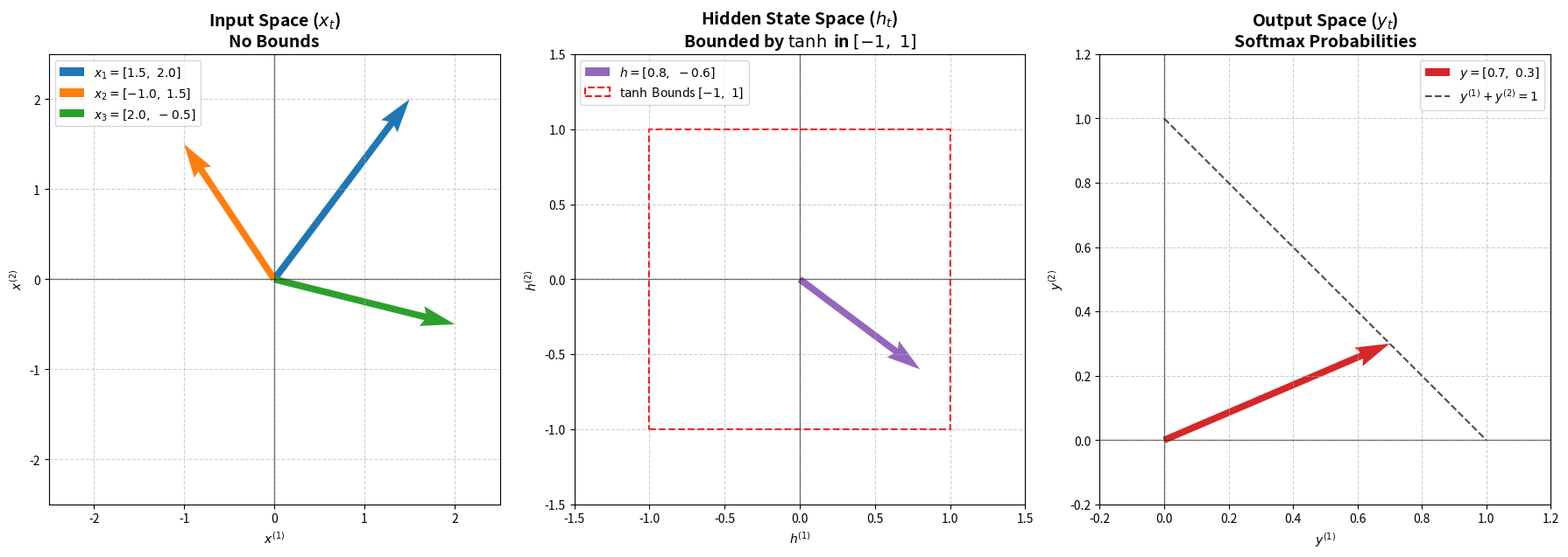
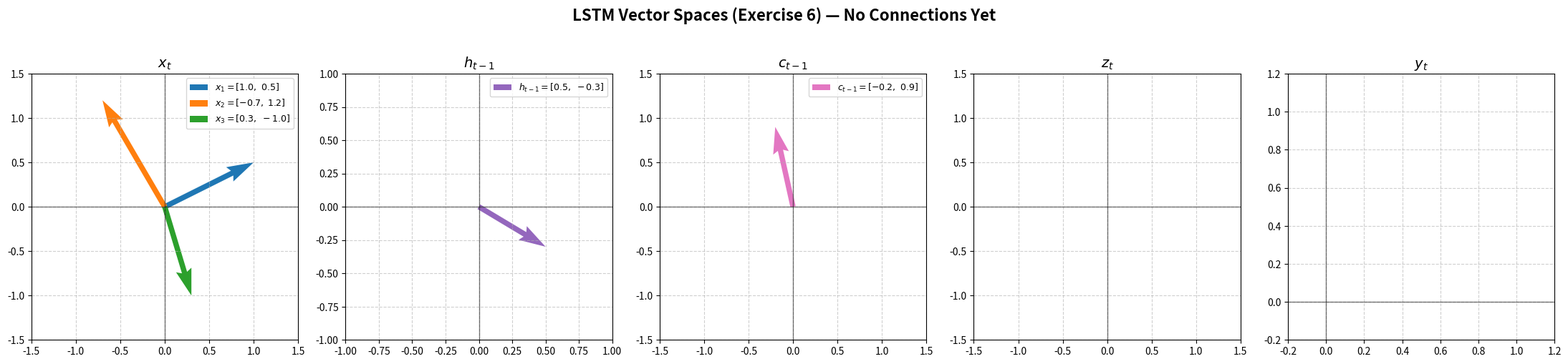
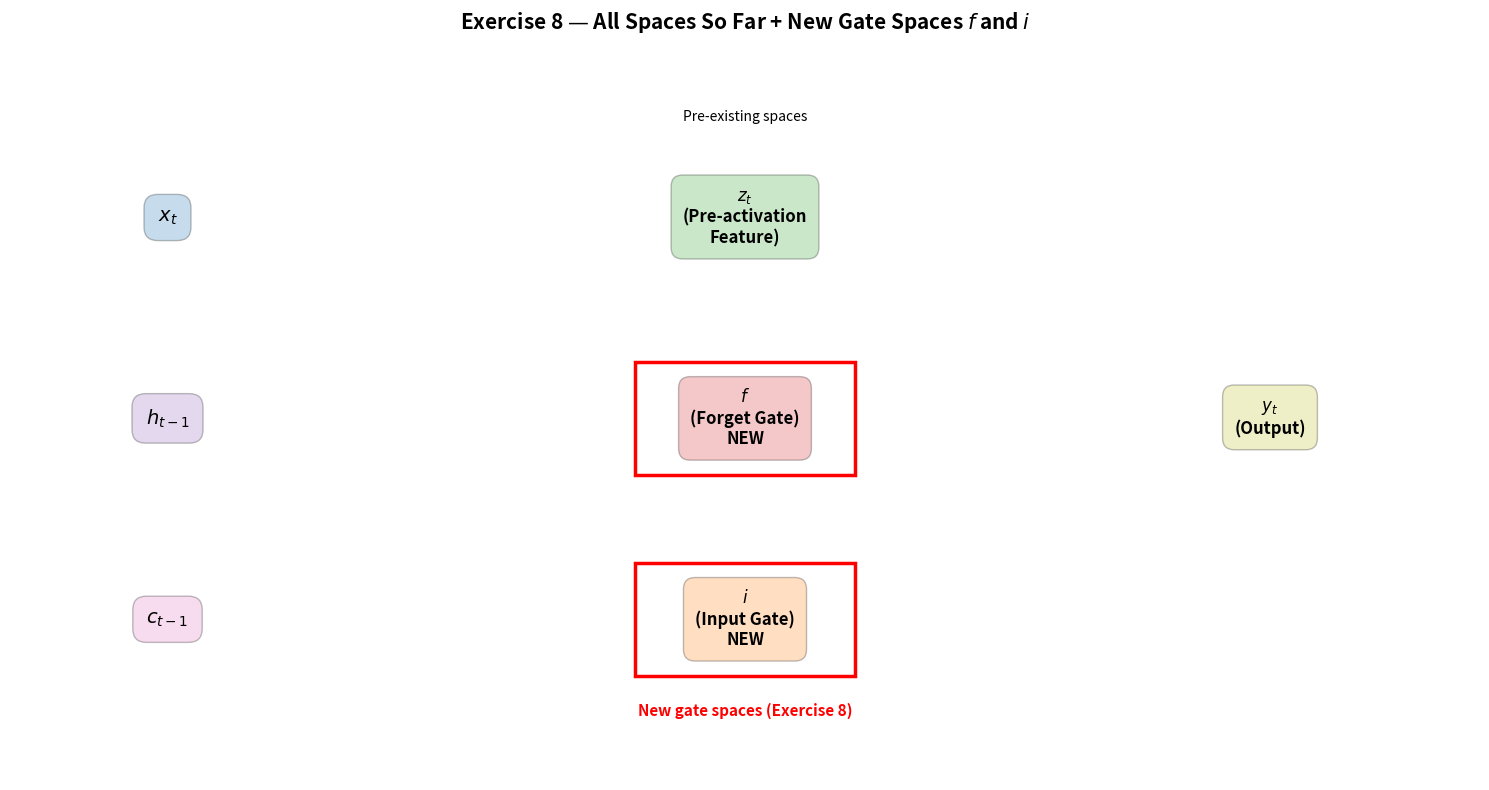
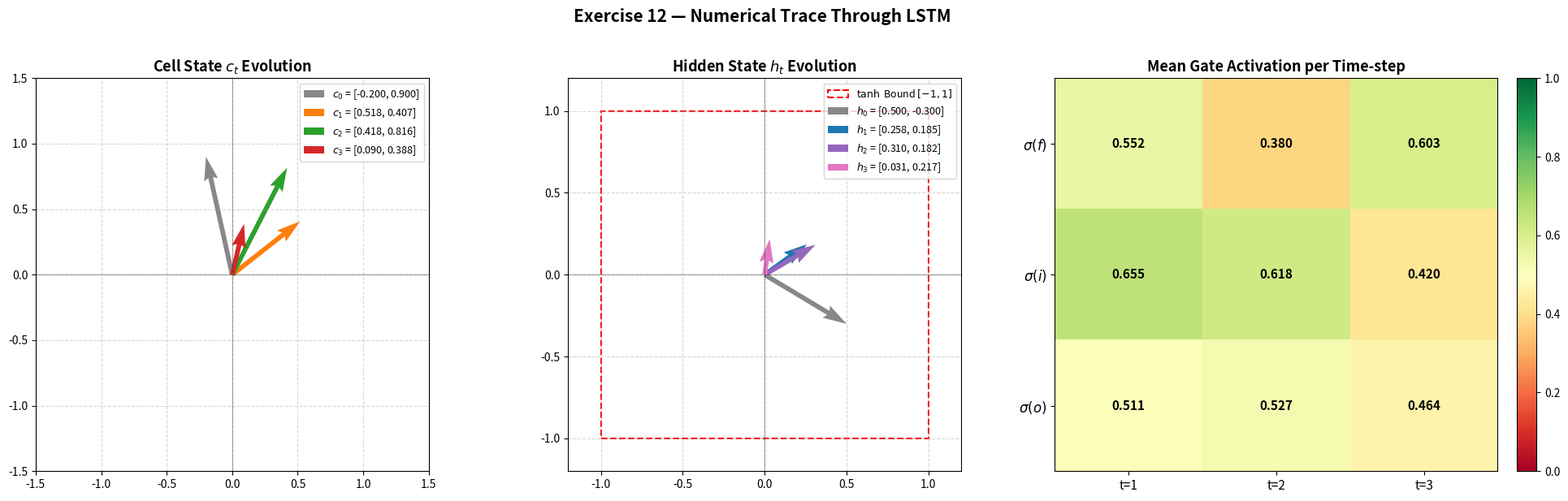

Python code for these plots, in order:
# Exported notebook code; may contain IPython commands.
# %%
import numpy as np
import matplotlib.pyplot as plt
import matplotlib.patches as patches

# تعریف بردارها
x1 = np.array([1.5, 2.0])
x2 = np.array([-1.0, 1.5])
x3 = np.array([2.0, -0.5])
h = np.array([0.8, -0.6])
y = np.array([0.7, 0.3])

fig, axs = plt.subplots(1, 3, figsize=(18, 6))

# --- فضای ورودی ---
axs[0].axhline(0, color='black', linewidth=1, alpha=0.5)
axs[0].axvline(0, color='black', linewidth=1, alpha=0.5)
axs[0].quiver(0, 0, x1[0], x1[1], angles='xy', scale_units='xy', scale=1,
              color='#1f77b4', width=0.015, label=r'$x_1 = [1.5,\ 2.0]$')
axs[0].quiver(0, 0, x2[0], x2[1], angles='xy', scale_units='xy', scale=1,
              color='#ff7f0e', width=0.015, label=r'$x_2 = [-1.0,\ 1.5]$')
axs[0].quiver(0, 0, x3[0], x3[1], angles='xy', scale_units='xy', scale=1,
              color='#2ca02c', width=0.015, label=r'$x_3 = [2.0,\ -0.5]$')
axs[0].set_xlim(-2.5, 2.5)
axs[0].set_ylim(-2.5, 2.5)
axs[0].set_aspect('equal')
axs[0].set_title(r'Input Space ($x_t$)' + '\nNo Bounds', fontsize=14, fontweight='bold')
axs[0].set_xlabel(r'$x^{(1)}$')
axs[0].set_ylabel(r'$x^{(2)}$')
axs[0].legend(loc='upper left')
axs[0].grid(True, linestyle='--', alpha=0.6)

# --- فضای وضعیت پنهان ---
axs[1].axhline(0, color='black', linewidth=1, alpha=0.5)
axs[1].axvline(0, color='black', linewidth=1, alpha=0.5)
axs[1].quiver(0, 0, h[0], h[1], angles='xy', scale_units='xy', scale=1,
              color='#9467bd', width=0.015, label=r'$h = [0.8,\ -0.6]$')
rect = patches.Rectangle((-1, -1), 2, 2, linewidth=1.5, edgecolor='red',
                         facecolor='none', linestyle='--',
                         label=r'$\tanh$ Bounds $[-1,\ 1]$')
axs[1].add_patch(rect)
axs[1].set_xlim(-1.5, 1.5)
axs[1].set_ylim(-1.5, 1.5)
axs[1].set_aspect('equal')
axs[1].set_title(r'Hidden State Space ($h_t$)' + '\n' + r'Bounded by $\tanh$ in $[-1,\ 1]$',
                 fontsize=14, fontweight='bold')
axs[1].set_xlabel(r'$h^{(1)}$')
axs[1].set_ylabel(r'$h^{(2)}$')
axs[1].legend(loc='upper left')
axs[1].grid(True, linestyle='--', alpha=0.6)

# --- فضای خروجی ---
axs[2].axhline(0, color='black', linewidth=1, alpha=0.5)
axs[2].axvline(0, color='black', linewidth=1, alpha=0.5)
axs[2].quiver(0, 0, y[0], y[1], angles='xy', scale_units='xy', scale=1,
              color='#d62728', width=0.015, label=r'$y = [0.7,\ 0.3]$')
prob_line_x = np.linspace(0, 1, 100)
axs[2].plot(prob_line_x, 1 - prob_line_x, color='black', linestyle='--',
            alpha=0.7, label=r'$y^{(1)} + y^{(2)} = 1$')
axs[2].set_xlim(-0.2, 1.2)
axs[2].set_ylim(-0.2, 1.2)
axs[2].set_aspect('equal')
axs[2].set_title(r'Output Space ($y_t$)' + '\nSoftmax Probabilities',
                 fontsize=14, fontweight='bold')
axs[2].set_xlabel(r'$y^{(1)}$')
axs[2].set_ylabel(r'$y^{(2)}$')
axs[2].legend(loc='upper right')
axs[2].grid(True, linestyle='--', alpha=0.6)

plt.tight_layout()
plt.show()

# %%
# رسم گراف محاسباتی تمرین ۲
fig, ax = plt.subplots(figsize=(12, 6))

bbox_x = dict(boxstyle='round,pad=1', facecolor='#1f77b4', alpha=0.25)
bbox_h_prev = dict(boxstyle='round,pad=1', facecolor='#9467bd', alpha=0.25)
bbox_z = dict(boxstyle='round,pad=1', facecolor='#2ca02c', alpha=0.25)
bbox_h = dict(boxstyle='round,pad=1', facecolor='#d62728', alpha=0.25)

ax.text(1.5, 4.2, 'Input Space\n$x_t$',
        bbox=bbox_x, ha='center', va='center', fontsize=12, fontweight='bold')
ax.text(1.5, 1.2, 'Previous Hidden\n$h_{t-1}$',
        bbox=bbox_h_prev, ha='center', va='center', fontsize=12, fontweight='bold')
ax.text(6.0, 2.7, 'Pre-activation\n$z_t$\n$z_t = W_{xz}x_t + W_{hz}h_{t-1}$',
        bbox=bbox_z, ha='center', va='center', fontsize=12, fontweight='bold')
ax.text(10.5, 2.7, 'New Hidden\n$h_t$\n' + r'$h_t = \tanh(z_t)$',
        bbox=bbox_h, ha='center', va='center', fontsize=12, fontweight='bold')

# فلش از x_t به z_t
ax.annotate('', xy=(4.2, 3.2), xytext=(2.7, 4.2),
            arrowprops=dict(arrowstyle='->', lw=2.5, color='#1f77b4'))
ax.text(3.3, 3.9, r'$W_{xz}$', fontsize=15, color='blue', fontweight='bold', ha='center')

# فلش از h_{t-1} به z_t
ax.annotate('', xy=(4.2, 2.2), xytext=(2.7, 1.2),
            arrowprops=dict(arrowstyle='->', lw=2.5, color='#9467bd'))
ax.text(3.3, 1.4, r'$W_{hz}$', fontsize=15, color='purple', fontweight='bold', ha='center')

# فلش از z_t به h_t
ax.annotate('', xy=(8.7, 2.7), xytext=(7.8, 2.7),
            arrowprops=dict(arrowstyle='->', lw=2.5, color='#d62728'))
ax.text(8.25, 3.0, r'$\tanh$', fontsize=15, color='red', fontweight='bold', ha='center')

ax.set_xlim(0, 12)
ax.set_ylim(0, 5.5)
ax.axis('off')
plt.title('RNN Computational Graph (Exercise 2)', fontsize=16, fontweight='bold', pad=20)
plt.tight_layout()
plt.show()

# %%
W_xz = np.array([[0.5, 1.2],
                 [-0.8, 0.4]])

W_hz = np.array([[0.9, -0.3],
                 [0.6, 0.7]])

x_sample = x1  # بردار x1
h_prev = np.array([0.0, 0.0])  # h0

z_t = W_xz @ x_sample + W_hz @ h_prev
h_1 = np.tanh(z_t)

print(f'W_xz =\n{W_xz}')
print(f'\nW_hz =\n{W_hz}')
print(f'\nx_1 = {x_sample}')
print(f'h_0 = {h_prev}')
print('-' * 40)
print(f'z_t = W_xz @ x_1 + W_hz @ h_0 = {z_t}')
print(f'h_1 = tanh(z_t) = {h_1}')

# %%
# رسم گراف محاسباتی تمرین ۳ (اضافه شدن مسیر h_t -> y_t)
fig, ax = plt.subplots(figsize=(14, 6))

bbox_x = dict(boxstyle='round,pad=1', facecolor='#1f77b4', alpha=0.25)
bbox_h_prev = dict(boxstyle='round,pad=1', facecolor='#9467bd', alpha=0.25)
bbox_z = dict(boxstyle='round,pad=1', facecolor='#2ca02c', alpha=0.25)
bbox_h = dict(boxstyle='round,pad=1', facecolor='#d62728', alpha=0.25)
bbox_y = dict(boxstyle='round,pad=1', facecolor='#ff7f0e', alpha=0.25)

ax.text(1.5, 4.2, 'Input Space\n$x_t$',
        bbox=bbox_x, ha='center', va='center', fontsize=12, fontweight='bold')
ax.text(1.5, 1.2, 'Previous Hidden\n$h_{t-1}$',
        bbox=bbox_h_prev, ha='center', va='center', fontsize=12, fontweight='bold')
ax.text(6.0, 2.7, 'Pre-activation\n$z_t$\n$z_t = W_{xz}x_t + W_{hz}h_{t-1}$',
        bbox=bbox_z, ha='center', va='center', fontsize=12, fontweight='bold')
ax.text(10.0, 2.7, 'New Hidden\n$h_t$\n' + r'$h_t = \tanh(z_t)$',
        bbox=bbox_h, ha='center', va='center', fontsize=12, fontweight='bold')
ax.text(13.5, 2.7, 'Output\n$y_t$\n' + r'$y_t = \mathrm{softmax}(W_{hy} h_t)$',
        bbox=bbox_y, ha='center', va='center', fontsize=12, fontweight='bold')

# فلش از x_t به z_t
ax.annotate('', xy=(4.2, 3.2), xytext=(2.7, 4.2),
            arrowprops=dict(arrowstyle='->', lw=2.5, color='#1f77b4'))
ax.text(3.3, 3.9, r'$W_{xz}$', fontsize=14, color='blue', fontweight='bold', ha='center')

# فلش از h_{t-1} به z_t
ax.annotate('', xy=(4.2, 2.2), xytext=(2.7, 1.2),
            arrowprops=dict(arrowstyle='->', lw=2.5, color='#9467bd'))
ax.text(3.3, 1.4, r'$W_{hz}$', fontsize=14, color='purple', fontweight='bold', ha='center')

# فلش از z_t به h_t
ax.annotate('', xy=(8.2, 2.7), xytext=(7.8, 2.7),
            arrowprops=dict(arrowstyle='->', lw=2.5, color='#d62728'))
ax.text(8.0, 3.2, r'$\tanh$', fontsize=14, color='red', fontweight='bold', ha='center')

# فلش از h_t به y_t (تمرین ۳)
ax.annotate('', xy=(12.0, 2.7), xytext=(11.5, 2.7),
            arrowprops=dict(arrowstyle='->', lw=2.5, color='#ff7f0e'))
ax.text(11.75, 3.2, r'$\mathrm{softmax}(W_{hy} \cdot)$', fontsize=12, color='#ff7f0e', fontweight='bold', ha='center')

ax.set_xlim(0, 15)
ax.set_ylim(0, 5.5)
ax.axis('off')
plt.title('RNN Computational Graph (Exercises 2 & 3)', fontsize=16, fontweight='bold', pad=20)
plt.tight_layout()
plt.show()

# %%
# تعریف ماتریس W_hy
W_hy = np.array([[1.0, 0.3],
                 [-0.5, 0.8]])

# تابع softmax
def softmax(x):
    e_x = np.exp(x - np.max(x))  # برای پایداری عددی
    return e_x / e_x.sum()

# محاسبه خروجی y_1
logits_1 = W_hy @ h_1
y_1 = softmax(logits_1)

print(f'W_hy =\n{W_hy}')
print(f'\nh_1 = {h_1}')
print('-' * 40)
print(f'W_hy @ h_1 = {logits_1}')
print(f'y_1 = softmax(W_hy @ h_1) = {y_1}')
print(f'\nمجموع y_1 = {y_1.sum():.6f}  (باید ۱ باشد)')

# %%
# رسم گراف محاسباتی کامل RNN (تمرین ۴) — فرمول‌ها درون فضاها
fig, ax = plt.subplots(figsize=(14, 6))

bbox_x = dict(boxstyle='round,pad=1', facecolor='#1f77b4', alpha=0.25)
bbox_h_prev = dict(boxstyle='round,pad=1', facecolor='#9467bd', alpha=0.25)
bbox_z = dict(boxstyle='round,pad=1', facecolor='#2ca02c', alpha=0.25)
bbox_h = dict(boxstyle='round,pad=1', facecolor='#d62728', alpha=0.25)
bbox_y = dict(boxstyle='round,pad=1', facecolor='#ff7f0e', alpha=0.25)

ax.text(1.5, 4.2, '$x_t$',
        bbox=bbox_x, ha='center', va='center', fontsize=14, fontweight='bold')
ax.text(1.5, 1.2, '$h_{t-1}$',
        bbox=bbox_h_prev, ha='center', va='center', fontsize=14, fontweight='bold')
ax.text(6.0, 2.7, '$z_t$\n\n$z_t = W_{xz} \\cdot x_t + W_{hz} \\cdot h_{t-1}$',
        bbox=bbox_z, ha='center', va='center', fontsize=12, fontweight='bold')
ax.text(10.0, 2.7, '$h_t$\n\n$h_t = \\tanh(z_t)$',
        bbox=bbox_h, ha='center', va='center', fontsize=12, fontweight='bold')
ax.text(13.5, 2.7, '$y_t$\n\n$y_t = \\mathrm{softmax}(W_{hy} \\cdot h_t)$',
        bbox=bbox_y, ha='center', va='center', fontsize=11, fontweight='bold')

# فلش از x_t به z_t
ax.annotate('', xy=(4.2, 3.2), xytext=(2.5, 4.2),
            arrowprops=dict(arrowstyle='->', lw=2.5, color='#1f77b4'))
ax.text(3.2, 3.9, r'$W_{xz}$', fontsize=14, color='blue', fontweight='bold', ha='center')

# فلش از h_{t-1} به z_t
ax.annotate('', xy=(4.2, 2.2), xytext=(2.5, 1.2),
            arrowprops=dict(arrowstyle='->', lw=2.5, color='#9467bd'))
ax.text(3.2, 1.4, r'$W_{hz}$', fontsize=14, color='purple', fontweight='bold', ha='center')

# فلش از z_t به h_t
ax.annotate('', xy=(8.3, 2.7), xytext=(7.8, 2.7),
            arrowprops=dict(arrowstyle='->', lw=2.5, color='#d62728'))
ax.text(8.05, 3.3, r'$\tanh$', fontsize=14, color='red', fontweight='bold', ha='center')

# فلش از h_t به y_t
ax.annotate('', xy=(12.0, 2.7), xytext=(11.5, 2.7),
            arrowprops=dict(arrowstyle='->', lw=2.5, color='#ff7f0e'))
ax.text(11.75, 3.3, r'$W_{hy}$', fontsize=14, color='#ff7f0e', fontweight='bold', ha='center')

ax.set_xlim(0, 15)
ax.set_ylim(0, 5.5)
ax.axis('off')
plt.title('RNN Architecture with Formulas (Exercise 4)', fontsize=16, fontweight='bold', pad=20)
plt.tight_layout()
plt.show()

# %%
# تمرین ۵: پردازش مرحله‌به‌مرحله سه بردار ورودی

# بردارهای ورودی (از تمرین ۱)
inputs = [x1, x2, x3]

# وضعیت پنهان اولیه
h_prev = np.array([0.0, 0.0])

print('=' * 50)
print('پردازش مرحله‌به‌مرحله RNN')
print('=' * 50)
print(f'h_0 = {h_prev}')
print()

# پردازش هر مرحله
hidden_states = [h_prev]
for t, x_t in enumerate(inputs, 1):
    z_t = W_xz @ x_t + W_hz @ h_prev
    h_t = np.tanh(z_t)
    hidden_states.append(h_t)
    
    print(f'--- مرحله {t} ---')
    print(f'x_{t} = {x_t}')
    print(f'z_{t} = W_xz @ x_{t} + W_hz @ h_{t-1} = {z_t}')
    print(f'h_{t} = tanh(z_{t}) = {h_t}')
    print()
    
    h_prev = h_t

# محاسبه خروجی نهایی y_3
h_3 = hidden_states[3]
logits_3 = W_hy @ h_3
y_3 = softmax(logits_3)

print('--- خروجی نهایی ---')
print(f'W_hy @ h_3 = {logits_3}')
print(f'y_3 = softmax(W_hy @ h_3) = {y_3}')
print(f'مجموع y_3 = {y_3.sum():.6f}')

# %%
# تمرین ۶: رسم فضاهای LSTM (بدون اتصالات)

# بردارهای جدید برای بخش LSTM
lstm_h_prev = np.array([0.5, -0.3])
lstm_c_prev = np.array([-0.2, 0.9])
lstm_x1 = np.array([1.0, 0.5])
lstm_x2 = np.array([-0.7, 1.2])
lstm_x3 = np.array([0.3, -1.0])

fig, axs = plt.subplots(1, 5, figsize=(22, 5))

spaces = [
    (axs[0], r'$x_t$', [lstm_x1, lstm_x2, lstm_x3],
     [r'$x_1=[1.0,\ 0.5]$', r'$x_2=[-0.7,\ 1.2]$', r'$x_3=[0.3,\ -1.0]$'],
     ['#1f77b4', '#ff7f0e', '#2ca02c'], (-1.5, 1.5)),
    (axs[1], r'$h_{t-1}$', [lstm_h_prev],
     [r'$h_{t-1}=[0.5,\ -0.3]$'], ['#9467bd'], (-1.0, 1.0)),
    (axs[2], r'$c_{t-1}$', [lstm_c_prev],
     [r'$c_{t-1}=[-0.2,\ 0.9]$'], ['#e377c2'], (-1.5, 1.5)),
    (axs[3], r'$z_t$', [], [], [], (-1.5, 1.5)),
    (axs[4], r'$y_t$', [], [], [], (-0.2, 1.2)),
]

for ax, title, vecs, labels, colors, lims in spaces:
    ax.axhline(0, color='black', linewidth=1, alpha=0.5)
    ax.axvline(0, color='black', linewidth=1, alpha=0.5)
    for v, lbl, c in zip(vecs, labels, colors):
        ax.quiver(0, 0, v[0], v[1], angles='xy', scale_units='xy', scale=1,
                  color=c, width=0.02, label=lbl)
    ax.set_xlim(*lims)
    ax.set_ylim(*lims)
    ax.set_aspect('equal')
    ax.set_title(title, fontsize=14, fontweight='bold')
    ax.grid(True, linestyle='--', alpha=0.6)
    if vecs:
        ax.legend(loc='best', fontsize=9)

plt.suptitle('LSTM Vector Spaces (Exercise 6) — No Connections Yet',
             fontsize=16, fontweight='bold', y=1.02)
plt.tight_layout()
plt.show()

# %%
# تمرین ۸: رسم تمام فضاها — شامل فضاهای قبلی (z_t, y_t) و افزودن f و i
fig, ax = plt.subplots(figsize=(15, 8))

bbox_x = dict(boxstyle='round,pad=0.7', facecolor='#1f77b4', alpha=0.25)
bbox_h_prev = dict(boxstyle='round,pad=0.7', facecolor='#9467bd', alpha=0.25)
bbox_c_prev = dict(boxstyle='round,pad=0.7', facecolor='#e377c2', alpha=0.25)
bbox_z = dict(boxstyle='round,pad=0.7', facecolor='#2ca02c', alpha=0.25)
bbox_f = dict(boxstyle='round,pad=0.7', facecolor='#d62728', alpha=0.25)
bbox_i = dict(boxstyle='round,pad=0.7', facecolor='#ff7f0e', alpha=0.25)
bbox_y = dict(boxstyle='round,pad=0.7', facecolor='#bcbd22', alpha=0.25)

# Inputs (left)
ax.text(1.5, 6.5, '$x_t$', bbox=bbox_x, ha='center', va='center',
        fontsize=14, fontweight='bold')
ax.text(1.5, 4.0, '$h_{t-1}$', bbox=bbox_h_prev, ha='center', va='center',
        fontsize=14, fontweight='bold')
ax.text(1.5, 1.5, '$c_{t-1}$', bbox=bbox_c_prev, ha='center', va='center',
        fontsize=14, fontweight='bold')

# Existing intermediate spaces from RNN section
ax.text(7, 6.5, '$z_t$\n(Pre-activation\nFeature)',
        bbox=bbox_z, ha='center', va='center', fontsize=12, fontweight='bold')

# NEW spaces added in Exercise 8
ax.text(7, 4.0, '$f$\n(Forget Gate)\nNEW',
        bbox=bbox_f, ha='center', va='center', fontsize=12, fontweight='bold')
ax.text(7, 1.5, '$i$\n(Input Gate)\nNEW',
        bbox=bbox_i, ha='center', va='center', fontsize=12, fontweight='bold')

# Existing output space (was present from Ex 1-5)
ax.text(12, 4.0, '$y_t$\n(Output)',
        bbox=bbox_y, ha='center', va='center', fontsize=12, fontweight='bold')

# Highlight new boxes with thick frame
for (cx, cy) in [(7, 4.0), (7, 1.5)]:
    rect = patches.Rectangle((cx-1.05, cy-0.7), 2.1, 1.4, linewidth=2.5,
                             edgecolor='red', facecolor='none', linestyle='-',
                             zorder=5)
    ax.add_patch(rect)

ax.text(7, 7.7, 'Pre-existing spaces', color='black', fontsize=10,
        ha='center', style='italic')
ax.text(7, 0.3, 'New gate spaces (Exercise 8)', color='red', fontsize=11,
        ha='center', fontweight='bold')

ax.set_xlim(0, 14)
ax.set_ylim(-0.5, 8.5)
ax.axis('off')
plt.title('Exercise 8 — All Spaces So Far + New Gate Spaces $f$ and $i$',
          fontsize=15, fontweight='bold', pad=20)
plt.tight_layout()
plt.show()


# %%
# تمرین ۹: نمودار اختصاصی — اتصال x_t و h_{t-1} به z_t, f, i با فرمول‌های جمع
fig, ax = plt.subplots(figsize=(14, 8))

bbox_x = dict(boxstyle='round,pad=0.6', facecolor='#1f77b4', alpha=0.25)
bbox_h_prev = dict(boxstyle='round,pad=0.6', facecolor='#9467bd', alpha=0.25)
bbox_z = dict(boxstyle='round,pad=0.6', facecolor='#2ca02c', alpha=0.25)
bbox_f = dict(boxstyle='round,pad=0.6', facecolor='#d62728', alpha=0.25)
bbox_i = dict(boxstyle='round,pad=0.6', facecolor='#ff7f0e', alpha=0.25)
bbox_main_mem = dict(boxstyle='round,pad=0.6', facecolor='#e377c2', alpha=0.20)

# Inputs
ax.text(1.5, 6, '$x_t$', bbox=bbox_x, ha='center', va='center', fontsize=14, fontweight='bold')
ax.text(1.5, 2, '$h_{t-1}$', bbox=bbox_h_prev, ha='center', va='center', fontsize=14, fontweight='bold')

# Three spaces with addition formulas inside
ax.text(7, 7, '$z_t$\n$z_t = W_{xz}\\, x_t + W_{hz}\\, h_{t-1}$',
        bbox=bbox_z, ha='center', va='center', fontsize=11, fontweight='bold')
ax.text(7, 4, '$f$\n$f = W_{xf}\\, x_t + W_{hf}\\, h_{t-1}$',
        bbox=bbox_f, ha='center', va='center', fontsize=11, fontweight='bold')
ax.text(7, 1, '$i$\n$i = W_{xi}\\, x_t + W_{hi}\\, h_{t-1}$',
        bbox=bbox_i, ha='center', va='center', fontsize=11, fontweight='bold')

# Hint at "main memory" target via tanh from z_t
ax.text(12, 4, "to main memory $c_t$\n(after $\\tanh$)",
        bbox=bbox_main_mem, ha='center', va='center', fontsize=11, style='italic')

# Arrows from x_t to z_t, f, i
for ty, mat in [(7, 'W_{xz}'), (4, 'W_{xf}'), (1, 'W_{xi}')]:
    ax.annotate('', xy=(5.3, ty), xytext=(2.5, 6),
                arrowprops=dict(arrowstyle='->', lw=2, color='#1f77b4', alpha=0.8))
    midx = (2.5 + 5.3) / 2
    midy = (6 + ty) / 2
    ax.text(midx, midy + 0.15, f'${mat}$', fontsize=11, color='#1f77b4', fontweight='bold', ha='center')

# Arrows from h_{t-1} to z_t, f, i
for ty, mat in [(7, 'W_{hz}'), (4, 'W_{hf}'), (1, 'W_{hi}')]:
    ax.annotate('', xy=(5.3, ty), xytext=(2.5, 2),
                arrowprops=dict(arrowstyle='->', lw=2, color='#9467bd', alpha=0.8))
    midx = (2.5 + 5.3) / 2
    midy = (2 + ty) / 2
    ax.text(midx, midy - 0.15, f'${mat}$', fontsize=11, color='#9467bd', fontweight='bold', ha='center')

# tanh arrow from z_t toward main memory
ax.annotate('', xy=(10.5, 4.4), xytext=(8.7, 7),
            arrowprops=dict(arrowstyle='->', lw=2.5, color='#2ca02c'))
ax.text(9.6, 5.9, r'$\tanh$', fontsize=13, color='#2ca02c', fontweight='bold', ha='center')

ax.set_xlim(0, 14)
ax.set_ylim(-0.5, 8.5)
ax.axis('off')
plt.title('Exercise 9 — Connections to $z_t$, $f$, $i$ with addition formulas',
          fontsize=15, fontweight='bold', pad=20)
plt.tight_layout()
plt.show()


# %%
# تمرین ۱۰: نمودار اختصاصی — ساخت حافظه جدید c_t
fig, ax = plt.subplots(figsize=(14, 7))

bbox_c_prev = dict(boxstyle='round,pad=0.5', facecolor='#e377c2', alpha=0.25)
bbox_z = dict(boxstyle='round,pad=0.5', facecolor='#2ca02c', alpha=0.25)
bbox_f = dict(boxstyle='round,pad=0.5', facecolor='#d62728', alpha=0.25)
bbox_i = dict(boxstyle='round,pad=0.5', facecolor='#ff7f0e', alpha=0.25)
bbox_ct = dict(boxstyle='round,pad=0.6', facecolor='#e377c2', alpha=0.45)
bbox_op = dict(boxstyle='circle,pad=0.3', facecolor='white', edgecolor='black', linewidth=1.5)

# Source spaces
ax.text(1, 5.5, '$f$', bbox=bbox_f, ha='center', va='center', fontsize=14, fontweight='bold')
ax.text(1, 3.0, '$c_{t-1}$', bbox=bbox_c_prev, ha='center', va='center', fontsize=14, fontweight='bold')
ax.text(1, 0.5, '$i$', bbox=bbox_i, ha='center', va='center', fontsize=14, fontweight='bold')
ax.text(1, -2.0, '$z_t$', bbox=bbox_z, ha='center', va='center', fontsize=14, fontweight='bold')

# Sigmoid / tanh applied
ax.text(4, 5.5, r'$\sigma(f)$', ha='center', va='center', fontsize=13,
        bbox=dict(boxstyle='round,pad=0.4', facecolor='#ffe0e0'))
ax.text(4, 0.5, r'$\sigma(i)$', ha='center', va='center', fontsize=13,
        bbox=dict(boxstyle='round,pad=0.4', facecolor='#ffe5cc'))
ax.text(4, -2.0, r'$\tanh(z_t)$', ha='center', va='center', fontsize=13,
        bbox=dict(boxstyle='round,pad=0.4', facecolor='#d4f4d4'))

# Element-wise multiply nodes
ax.text(6.8, 4.25, r'$\odot$', ha='center', va='center', fontsize=18,
        bbox=bbox_op, fontweight='bold')
ax.text(6.8, -0.75, r'$\odot$', ha='center', va='center', fontsize=18,
        bbox=bbox_op, fontweight='bold')

# Sum node
ax.text(9.5, 1.75, r'$+$', ha='center', va='center', fontsize=20,
        bbox=bbox_op, fontweight='bold')

# Final c_t
ax.text(12.5, 1.75,
        '$c_t$\n$c_t = \\sigma(f)\\odot c_{t-1}$\n$+\\, \\sigma(i)\\odot \\tanh(z_t)$',
        bbox=bbox_ct, ha='center', va='center', fontsize=11, fontweight='bold')

def arr(x1, y1, x2, y2, color='black', lw=1.8):
    ax.annotate('', xy=(x2, y2), xytext=(x1, y1),
                arrowprops=dict(arrowstyle='->', lw=lw, color=color))

# f -> sigmoid -> mul (top)
arr(1.6, 5.5, 3.3, 5.5, color='#d62728')
arr(4.7, 5.5, 6.3, 4.5, color='#d62728')
# c_{t-1} -> mul (top)
arr(1.7, 3.0, 6.3, 4.0, color='#e377c2')
# i -> sigmoid -> mul (bottom)
arr(1.6, 0.5, 3.3, 0.5, color='#ff7f0e')
arr(4.7, 0.5, 6.3, -0.5, color='#ff7f0e')
# z_t -> tanh -> mul (bottom)
arr(1.6, -2.0, 3.3, -2.0, color='#2ca02c')
arr(4.7, -2.0, 6.3, -1.0, color='#2ca02c')
# muls -> +
arr(7.3, 4.25, 9.0, 2.0, color='black')
arr(7.3, -0.75, 9.0, 1.5, color='black')
# + -> c_t
arr(10.0, 1.75, 11.4, 1.75, color='black', lw=2.2)

ax.set_xlim(-0.5, 15)
ax.set_ylim(-3.5, 7)
ax.axis('off')
plt.title('Exercise 10 — Building the new cell state $c_t$',
          fontsize=15, fontweight='bold', pad=20)
plt.tight_layout()
plt.show()


# %%
# تمرین ۱۱: نمودار اختصاصی — ساخت دروازه خروجی o و وضعیت پنهان جدید h_t
fig, ax = plt.subplots(figsize=(14, 7))

bbox_x = dict(boxstyle='round,pad=0.5', facecolor='#1f77b4', alpha=0.25)
bbox_h_prev = dict(boxstyle='round,pad=0.5', facecolor='#9467bd', alpha=0.25)
bbox_ct = dict(boxstyle='round,pad=0.5', facecolor='#e377c2', alpha=0.30)
bbox_o = dict(boxstyle='round,pad=0.5', facecolor='#8c564b', alpha=0.25)
bbox_ht = dict(boxstyle='round,pad=0.6', facecolor='#9467bd', alpha=0.45)
bbox_op = dict(boxstyle='circle,pad=0.3', facecolor='white', edgecolor='black', linewidth=1.5)

# Sources
ax.text(1, 5.5, '$x_t$', bbox=bbox_x, ha='center', va='center', fontsize=14, fontweight='bold')
ax.text(1, 3.0, '$h_{t-1}$', bbox=bbox_h_prev, ha='center', va='center', fontsize=14, fontweight='bold')
ax.text(1, 0.5, '$c_t$', bbox=bbox_ct, ha='center', va='center', fontsize=14, fontweight='bold')

# o space with addition formula
ax.text(5.5, 4.25, '$o$\n$o = W_{xo}\\, x_t + W_{ho}\\, h_{t-1}$',
        bbox=bbox_o, ha='center', va='center', fontsize=11, fontweight='bold')

# sigmoid(o) and tanh(c_t)
ax.text(8.5, 4.25, r'$\sigma(o)$', ha='center', va='center', fontsize=13,
        bbox=dict(boxstyle='round,pad=0.4', facecolor='#e8d4c8'))
ax.text(5.5, 0.5, r'$\tanh(c_t)$', ha='center', va='center', fontsize=13,
        bbox=dict(boxstyle='round,pad=0.4', facecolor='#fbe1ed'))

# Element-wise multiply
ax.text(11, 2.4, r'$\odot$', ha='center', va='center', fontsize=18,
        bbox=bbox_op, fontweight='bold')

# Final h_t
ax.text(13.5, 2.4, '$h_t$\n$h_t = \\sigma(o) \\odot \\tanh(c_t)$',
        bbox=bbox_ht, ha='center', va='center', fontsize=11, fontweight='bold')

def arr(x1, y1, x2, y2, color='black', lw=1.8, label=None, lx=None, ly=None, lcolor=None):
    ax.annotate('', xy=(x2, y2), xytext=(x1, y1),
                arrowprops=dict(arrowstyle='->', lw=lw, color=color))
    if label is not None:
        ax.text(lx, ly, label, fontsize=11, color=lcolor or color,
                fontweight='bold', ha='center')

# x_t -> o   (W_xo)
arr(1.5, 5.5, 4.4, 4.6, color='#1f77b4',
    label=r'$W_{xo}$', lx=2.9, ly=5.3, lcolor='#1f77b4')
# h_{t-1} -> o  (W_ho)
arr(1.7, 3.0, 4.4, 4.0, color='#9467bd',
    label=r'$W_{ho}$', lx=2.9, ly=3.2, lcolor='#9467bd')
# o -> sigmoid(o)
arr(7.2, 4.25, 7.9, 4.25, color='#8c564b')
# sigmoid(o) -> mul
arr(9.1, 4.25, 10.55, 2.7, color='#8c564b')
# c_t -> tanh(c_t)
arr(1.6, 0.5, 4.4, 0.5, color='#e377c2')
# tanh(c_t) -> mul
arr(6.6, 0.5, 10.55, 2.1, color='#e377c2')
# mul -> h_t
arr(11.4, 2.4, 12.5, 2.4, color='black', lw=2.2)

ax.set_xlim(-0.5, 16)
ax.set_ylim(-1, 7)
ax.axis('off')
plt.title('Exercise 11 — Output gate $o_t$ and new hidden state $h_t$',
          fontsize=15, fontweight='bold', pad=20)
plt.tight_layout()
plt.show()


# %%
# تمرین ۱۲: نمودار کامل LSTM با گره‌های ⊙ و + به‌صورت صریح
fig, ax = plt.subplots(figsize=(18, 9))

bx = dict(boxstyle='round,pad=0.5', facecolor='#1f77b4', alpha=0.22)
bh = dict(boxstyle='round,pad=0.5', facecolor='#9467bd', alpha=0.22)
bc = dict(boxstyle='round,pad=0.5', facecolor='#e377c2', alpha=0.22)
bz = dict(boxstyle='round,pad=0.5', facecolor='#2ca02c', alpha=0.22)
bf = dict(boxstyle='round,pad=0.5', facecolor='#d62728', alpha=0.22)
bi = dict(boxstyle='round,pad=0.5', facecolor='#ff7f0e', alpha=0.22)
bo = dict(boxstyle='round,pad=0.5', facecolor='#8c564b', alpha=0.22)
bct_new = dict(boxstyle='round,pad=0.6', facecolor='#e377c2', alpha=0.45)
bht_new = dict(boxstyle='round,pad=0.6', facecolor='#9467bd', alpha=0.45)
by_box = dict(boxstyle='round,pad=0.6', facecolor='#bcbd22', alpha=0.30)
bop = dict(boxstyle='circle,pad=0.25', facecolor='white', edgecolor='black', linewidth=1.5)

# Inputs
ax.text(0.7, 6.5, '$x_t$', bbox=bx, ha='center', va='center', fontsize=12, fontweight='bold')
ax.text(0.7, 3.5, '$h_{t-1}$', bbox=bh, ha='center', va='center', fontsize=12, fontweight='bold')
ax.text(0.7, 0.5, '$c_{t-1}$', bbox=bc, ha='center', va='center', fontsize=12, fontweight='bold')

# Pre-activation / gate spaces
ax.text(4.5, 7.5, '$z_t$\n$W_{xz}x_t + W_{hz}h_{t-1}$',
        bbox=bz, ha='center', va='center', fontsize=9.5, fontweight='bold')
ax.text(4.5, 5.5, '$f$\n$W_{xf}x_t + W_{hf}h_{t-1}$',
        bbox=bf, ha='center', va='center', fontsize=9.5, fontweight='bold')
ax.text(4.5, 3.5, '$i$\n$W_{xi}x_t + W_{hi}h_{t-1}$',
        bbox=bi, ha='center', va='center', fontsize=9.5, fontweight='bold')
ax.text(4.5, 1.5, '$o$\n$W_{xo}x_t + W_{ho}h_{t-1}$',
        bbox=bo, ha='center', va='center', fontsize=9.5, fontweight='bold')

# Activations
ax.text(7.5, 7.5, r'$\tanh$', ha='center', va='center', fontsize=12,
        bbox=dict(boxstyle='round,pad=0.3', facecolor='#d4f4d4'))
ax.text(7.5, 5.5, r'$\sigma$', ha='center', va='center', fontsize=12,
        bbox=dict(boxstyle='round,pad=0.3', facecolor='#ffe0e0'))
ax.text(7.5, 3.5, r'$\sigma$', ha='center', va='center', fontsize=12,
        bbox=dict(boxstyle='round,pad=0.3', facecolor='#ffe5cc'))
ax.text(7.5, 1.5, r'$\sigma$', ha='center', va='center', fontsize=12,
        bbox=dict(boxstyle='round,pad=0.3', facecolor='#e8d4c8'))

# muls for forget and input
ax.text(9.5, 4.5, r'$\odot$', ha='center', va='center', fontsize=15, bbox=bop, fontweight='bold')
ax.text(9.5, 6.5, r'$\odot$', ha='center', va='center', fontsize=15, bbox=bop, fontweight='bold')

# + node
ax.text(11, 5.5, r'$+$', ha='center', va='center', fontsize=17, bbox=bop, fontweight='bold')

# c_t
ax.text(12.8, 5.5, '$c_t$', bbox=bct_new, ha='center', va='center', fontsize=12, fontweight='bold')

# tanh(c_t)
ax.text(14.4, 5.5, r'$\tanh$', ha='center', va='center', fontsize=12,
        bbox=dict(boxstyle='round,pad=0.3', facecolor='#fbe1ed'))

# mul for output gate
ax.text(15.7, 3.5, r'$\odot$', ha='center', va='center', fontsize=15, bbox=bop, fontweight='bold')

# h_t
ax.text(17.0, 3.5, '$h_t$', bbox=bht_new, ha='center', va='center', fontsize=12, fontweight='bold')

# y_t
ax.text(17.0, 1.5, '$y_t$\n$\\mathrm{softmax}(W_{hy}\\, h_t)$',
        bbox=by_box, ha='center', va='center', fontsize=10, fontweight='bold')

def arr(x1, y1, x2, y2, color='black', lw=1.5, alpha=1.0,
        label=None, lx=None, ly=None, lcolor=None, lsize=10):
    ax.annotate('', xy=(x2, y2), xytext=(x1, y1),
                arrowprops=dict(arrowstyle='->', lw=lw, color=color, alpha=alpha))
    if label is not None:
        ax.text(lx, ly, label, fontsize=lsize, color=lcolor or color,
                fontweight='bold', ha='center')

# x_t -> {z, f, i, o}
for ty, mat in [(7.5, 'W_{xz}'), (5.5, 'W_{xf}'), (3.5, 'W_{xi}'), (1.5, 'W_{xo}')]:
    arr(1.2, 6.5, 3.0, ty, color='#1f77b4', alpha=0.7,
        label=f'${mat}$', lx=2.0, ly=(6.5+ty)/2 + 0.15, lcolor='#1f77b4', lsize=8)
# h_{t-1} -> {z, f, i, o}
for ty, mat in [(7.5, 'W_{hz}'), (5.5, 'W_{hf}'), (3.5, 'W_{hi}'), (1.5, 'W_{ho}')]:
    arr(1.2, 3.5, 3.0, ty, color='#9467bd', alpha=0.7,
        label=f'${mat}$', lx=2.0, ly=(3.5+ty)/2 - 0.15, lcolor='#9467bd', lsize=8)

# z_t -> tanh
arr(6.0, 7.5, 7.0, 7.5, color='#2ca02c')
# f -> sigma
arr(6.0, 5.5, 7.0, 5.5, color='#d62728')
# i -> sigma
arr(6.0, 3.5, 7.0, 3.5, color='#ff7f0e')
# o -> sigma
arr(6.0, 1.5, 7.0, 1.5, color='#8c564b')

# tanh(z_t) -> mul input
arr(8.0, 7.5, 9.2, 6.7, color='#2ca02c')
# c_{t-1} -> mul forget
arr(1.2, 0.5, 9.2, 4.3, color='#e377c2', alpha=0.6)
# sigma(f) -> mul forget
arr(8.0, 5.5, 9.2, 4.7, color='#d62728')
# sigma(i) -> mul input
arr(8.0, 3.5, 9.2, 6.3, color='#ff7f0e', alpha=0.6)

# mul forget -> +
arr(9.8, 4.5, 10.7, 5.3, color='black')
# mul input -> +
arr(9.8, 6.5, 10.7, 5.7, color='black')
# + -> c_t
arr(11.3, 5.5, 12.4, 5.5, color='black', lw=2)
# c_t -> tanh
arr(13.2, 5.5, 14.0, 5.5, color='#e377c2')
# tanh(c_t) -> mul output
arr(14.7, 5.2, 15.4, 3.8, color='#e377c2')
# sigma(o) -> mul output
arr(8.0, 1.5, 15.4, 3.2, color='#8c564b', alpha=0.5)
# mul output -> h_t
arr(16.05, 3.5, 16.6, 3.5, color='black', lw=2)
# h_t -> y_t
arr(17.0, 3.0, 17.0, 2.0, color='#bcbd22', lw=2,
    label=r'$W_{hy}, \mathrm{softmax}$', lx=18.3, ly=2.5, lcolor='#bcbd22', lsize=9)

ax.set_xlim(-0.5, 19.5)
ax.set_ylim(-0.5, 9)
ax.axis('off')
plt.title('Exercise 12 — Complete LSTM with explicit $\\odot$ and $+$ nodes',
          fontsize=15, fontweight='bold', pad=20)
plt.tight_layout()
plt.show()


# %%
# تمرین ۱۲: محاسبه عددی کامل LSTM

# تعریف ماتریس‌ها
lstm_W_xz = np.array([[0.4, 0.7], [-0.6, 0.3]])
lstm_W_hz = np.array([[0.8, -0.2], [0.5, 0.6]])
lstm_W_xf = np.array([[0.3, -0.5], [0.9, 0.2]])
lstm_W_hf = np.array([[-0.4, 0.7], [0.1, 0.8]])
lstm_W_xi = np.array([[0.6, 0.1], [-0.3, 0.9]])
lstm_W_hi = np.array([[0.2, -0.6], [0.7, 0.4]])
lstm_W_xo = np.array([[-0.2, 0.8], [0.5, -0.4]])
lstm_W_ho = np.array([[0.3, 0.6], [-0.7, 0.1]])
lstm_W_hy = np.array([[1.0, 0.3], [-0.5, 0.8]])

# تابع sigmoid
def sigmoid(x):
    return 1 / (1 + np.exp(-x))

# بردارهای ورودی (از تمرین ۶)
lstm_inputs = [lstm_x1, lstm_x2, lstm_x3]

# مقادیر اولیه
h_t = lstm_h_prev.copy()
c_t = lstm_c_prev.copy()

print('=' * 60)
print('پردازش مرحله‌به‌مرحله LSTM')
print('=' * 60)
print(f'h_0 = {h_t}')
print(f'c_0 = {c_t}')
print()

for t, x_t in enumerate(lstm_inputs, 1):
    print(f'--- مرحله {t} (x_{t} = {x_t}) ---')
    
    # z_t (feature extraction)
    z = lstm_W_xz @ x_t + lstm_W_hz @ h_t
    print(f'  z = W_xz @ x + W_hz @ h = {z}')
    
    # Forget gate
    f = lstm_W_xf @ x_t + lstm_W_hf @ h_t
    f_gate = sigmoid(f)
    print(f'  f = W_xf @ x + W_hf @ h = {f}')
    print(f'  σ(f) = {f_gate}')
    
    # Input gate
    i = lstm_W_xi @ x_t + lstm_W_hi @ h_t
    i_gate = sigmoid(i)
    print(f'  i = W_xi @ x + W_hi @ h = {i}')
    print(f'  σ(i) = {i_gate}')
    
    # Output gate
    o = lstm_W_xo @ x_t + lstm_W_ho @ h_t
    o_gate = sigmoid(o)
    print(f'  o = W_xo @ x + W_ho @ h = {o}')
    print(f'  σ(o) = {o_gate}')
    
    # New cell state
    c_t = f_gate * c_t + i_gate * np.tanh(z)
    print(f'  c_t = σ(f)⊙c_{t-1} + σ(i)⊙tanh(z) = {c_t}')
    
    # New hidden state
    h_t = o_gate * np.tanh(c_t)
    print(f'  h_t = σ(o)⊙tanh(c_t) = {h_t}')
    print()

# خروجی نهایی y_3
logits = lstm_W_hy @ h_t
y_final = softmax(logits)
print('--- خروجی نهایی ---')
print(f'W_hy @ h_3 = {logits}')
print(f'y_3 = softmax(W_hy @ h_3) = {y_final}')
print(f'مجموع y_3 = {y_final.sum():.6f}')

# %%
# تمرین ۱۲ (ردیابی بصری): تحول حافظه (c_t) و وضعیت پنهان (h_t) در سه گام
import numpy as np
import matplotlib.pyplot as plt
import matplotlib.patches as mpatches

# بازسازی پردازش با ذخیره مقادیر در هر گام
h_track = [lstm_h_prev.copy()]
c_track = [lstm_c_prev.copy()]
y_track = []
all_gates = []

h_t = lstm_h_prev.copy()
c_t = lstm_c_prev.copy()
for x_t in lstm_inputs:
    z = lstm_W_xz @ x_t + lstm_W_hz @ h_t
    f_pre = lstm_W_xf @ x_t + lstm_W_hf @ h_t
    i_pre = lstm_W_xi @ x_t + lstm_W_hi @ h_t
    o_pre = lstm_W_xo @ x_t + lstm_W_ho @ h_t
    f_g = sigmoid(f_pre); i_g = sigmoid(i_pre); o_g = sigmoid(o_pre)
    c_t = f_g * c_t + i_g * np.tanh(z)
    h_t = o_g * np.tanh(c_t)
    h_track.append(h_t.copy()); c_track.append(c_t.copy())
    y_track.append(softmax(lstm_W_hy @ h_t))
    all_gates.append((f_g.copy(), i_g.copy(), o_g.copy()))

fig, axes = plt.subplots(1, 3, figsize=(20, 6))

# Panel 1: cell state evolution
ax0 = axes[0]
ax0.axhline(0, color='black', lw=0.5, alpha=0.5)
ax0.axvline(0, color='black', lw=0.5, alpha=0.5)
colors_c = ['#888888', '#ff7f0e', '#2ca02c', '#d62728']
labels_c = ['$c_0$', '$c_1$', '$c_2$', '$c_3$']
for v, c, lbl in zip(c_track, colors_c, labels_c):
    ax0.quiver(0, 0, v[0], v[1], angles='xy', scale_units='xy', scale=1,
               color=c, width=0.012, label=f'{lbl} = [{v[0]:.3f}, {v[1]:.3f}]')
ax0.set_xlim(-1.5, 1.5); ax0.set_ylim(-1.5, 1.5); ax0.set_aspect('equal')
ax0.grid(True, ls='--', alpha=0.5)
ax0.set_title('Cell State $c_t$ Evolution', fontsize=13, fontweight='bold')
ax0.legend(loc='best', fontsize=9)

# Panel 2: hidden state evolution
ax1 = axes[1]
ax1.axhline(0, color='black', lw=0.5, alpha=0.5)
ax1.axvline(0, color='black', lw=0.5, alpha=0.5)
rect = mpatches.Rectangle((-1, -1), 2, 2, linewidth=1.5, edgecolor='red',
                          facecolor='none', linestyle='--',
                          label=r'$\tanh$ Bound $[-1, 1]$')
ax1.add_patch(rect)
colors_h = ['#888888', '#1f77b4', '#9467bd', '#e377c2']
labels_h = ['$h_0$', '$h_1$', '$h_2$', '$h_3$']
for v, c, lbl in zip(h_track, colors_h, labels_h):
    ax1.quiver(0, 0, v[0], v[1], angles='xy', scale_units='xy', scale=1,
               color=c, width=0.012, label=f'{lbl} = [{v[0]:.3f}, {v[1]:.3f}]')
ax1.set_xlim(-1.2, 1.2); ax1.set_ylim(-1.2, 1.2); ax1.set_aspect('equal')
ax1.grid(True, ls='--', alpha=0.5)
ax1.set_title('Hidden State $h_t$ Evolution', fontsize=13, fontweight='bold')
ax1.legend(loc='best', fontsize=9)

# Panel 3: gate activations across time-steps
ax2 = axes[2]
gate_names = [r'$\sigma(f)$', r'$\sigma(i)$', r'$\sigma(o)$']
times = ['t=1', 't=2', 't=3']
data = np.zeros((3, 3))
for ti, (fg, ig, og) in enumerate(all_gates):
    data[0, ti] = fg.mean()
    data[1, ti] = ig.mean()
    data[2, ti] = og.mean()
im = ax2.imshow(data, cmap='RdYlGn', vmin=0, vmax=1, aspect='auto')
ax2.set_xticks(range(3)); ax2.set_xticklabels(times, fontsize=11)
ax2.set_yticks(range(3)); ax2.set_yticklabels(gate_names, fontsize=12)
for i in range(3):
    for j in range(3):
        ax2.text(j, i, f'{data[i, j]:.3f}', ha='center', va='center',
                 color='black', fontsize=11, fontweight='bold')
plt.colorbar(im, ax=ax2, fraction=0.046, pad=0.04)
ax2.set_title('Mean Gate Activation per Time-step', fontsize=13, fontweight='bold')

plt.suptitle('Exercise 12 — Numerical Trace Through LSTM',
             fontsize=15, fontweight='bold', y=1.02)
plt.tight_layout()
plt.show()

# Print a compact summary
print('\n' + '=' * 60)
print('Final Summary')
print('=' * 60)
for t in range(1, 4):
    print(f't={t}:  c_{t} = {c_track[t]},   h_{t} = {h_track[t]}')
    print(f'       y_{t} = {y_track[t-1]},  sum = {y_track[t-1].sum():.6f}')
